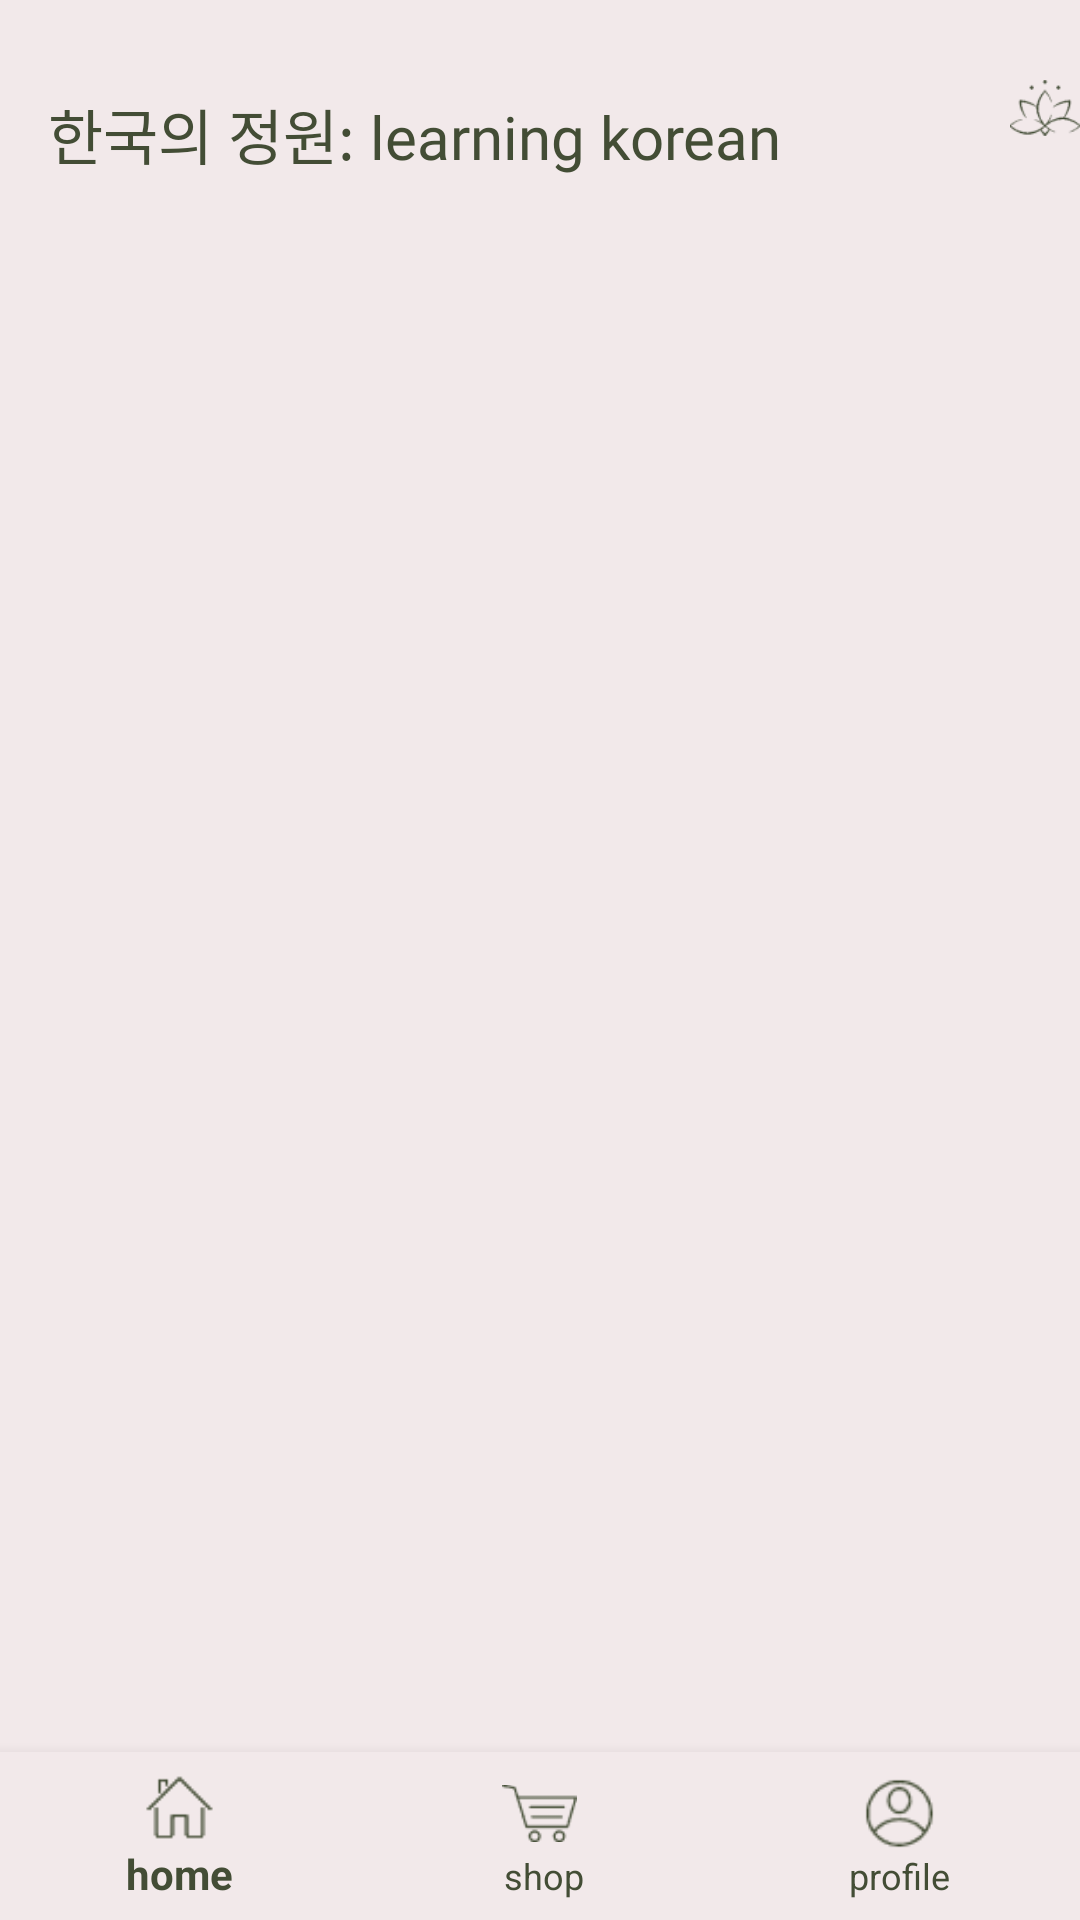

The Android layout XML behind this screen, and the referenced resources:
<!-- AndroidManifest.xml: application theme Theme.Learnkorean -->
<!-- res/layout/activity_main.xml -->
<?xml version="1.0" encoding="utf-8"?>
<RelativeLayout xmlns:android="http://schemas.android.com/apk/res/android"
    xmlns:app="http://schemas.android.com/apk/res-auto"
    xmlns:tools="http://schemas.android.com/tools"
    android:layout_width="match_parent"
    android:layout_height="match_parent">

    <include
        android:id="@+id/app_bar_main"
        layout="@layout/app_bar_main"
        android:layout_width="match_parent"
        android:layout_height="match_parent" />

    <ImageView
        android:layout_width="match_parent"
        android:layout_height="match_parent"
        android:id="@+id/background"
        android:background="#5E5C5C"
        android:visibility="invisible"
        android:alpha="0.2"/>

</RelativeLayout>
<!-- res/layout/app_bar_main.xml (included above) -->
<?xml version="1.0" encoding="utf-8"?>
<RelativeLayout xmlns:android="http://schemas.android.com/apk/res/android"
    android:layout_width="match_parent"
    android:layout_height="match_parent"
    xmlns:tools="http://schemas.android.com/tools"
    xmlns:app="http://schemas.android.com/apk/res-auto"
    tools:context=".MainActivity">

    <FrameLayout
        android:id="@+id/frame_fragments"
        android:layout_width="match_parent"
        android:layout_height="match_parent"
        android:background="?attr/colorPrimary" />


    <com.google.android.material.appbar.AppBarLayout
        android:layout_width="match_parent"
        android:layout_height="wrap_content">
        

        <androidx.appcompat.widget.Toolbar
            android:id="@+id/toolbar"
            android:layout_width="match_parent"
            android:layout_height="wrap_content"
            android:layout_marginTop="8dp"
           >

            <TextView
                android:layout_width="wrap_content"
                android:layout_height="wrap_content"
                android:layout_marginLeft="12dp"
                android:layout_marginTop="22dp"
                android:fontFamily="@font/ital"
                android:text="한국의 정원: learning korean"
                android:textColor="?attr/colorSecondary"
                android:textSize="20dp" />

            <ImageView
                android:id="@+id/imageView22"
                android:layout_width="wrap_content"
                android:layout_height="wrap_content"
                android:layout_marginLeft="80dp"
                android:layout_marginTop="1dp"
                app:srcCompat="?attr/actionBarTabBarStyle" />
        </androidx.appcompat.widget.Toolbar>
        

    </com.google.android.material.appbar.AppBarLayout>









    <com.google.android.material.bottomnavigation.BottomNavigationView
        android:id="@+id/navigation_bottom"
        android:layout_width="match_parent"
        android:layout_height="wrap_content"
        android:layout_alignParentBottom="true"
        android:background="?attr/colorPrimary"
        app:itemIconSize="25dp"
        app:itemIconTint="?attr/colorOnSecondary"
        app:itemTextColor="?attr/colorSecondary"
        app:menu="@menu/bottomm_menu" />

    
    
    
    
    



</RelativeLayout>
<!-- resources referenced by this layout -->
<resources>
  <style name="Theme.Learnkorean" parent="Theme.AppCompat.Light.NoActionBar">
          <item name="android:windowTranslucentNavigation">true</item>
          <item name="android:windowTranslucentStatus">true</item>
          
          <item name="android:textColor">@color/green</item>
          <item name="colorPrimary">@color/pink</item>
          <item name="backgroundColor">@color/pink</item>
          <item name="buttonStyle">@drawable/backbut_dark</item>
          <item name="buttonBarButtonStyle">@drawable/button_circlgre</item>
  
          <item name="imageButtonStyle">@drawable/greene</item>
  
          <item name="android:dropDownItemStyle">@drawable/avvali</item>
          <item name="android:dropDownSpinnerStyle">@drawable/homme</item>
          <item name="android:dropDownListViewStyle">@drawable/korsinalight</item>
  
          <item name="colorSecondary">@color/green</item>
          <item name="colorOnSecondary">@color/green</item>
  
          <item name="actionButtonStyle">@drawable/strlkalight</item>
          <item name="actionDropDownStyle">@drawable/linlihth</item>
          <item name="actionModeCloseButtonStyle">@drawable/regolnicligh</item>
          <item name="actionModeStyle">@drawable/kresticlightth</item>
  
  
          <item name="actionBarTabBarStyle">@drawable/flowwwwli</item>
  
          <item name="colorOnBackground">@color/pink</item>
          <item name="colorControlNormal">@color/green</item>
  
          <item name="buttonStyleSmall">@drawable/butnastroykili</item>
          
          <item name="colorOnSurface">@color/somegreen</item>
  
  
          <item name="materialAlertDialogTitleTextStyle">@drawable/linelightttt</item>
  
  
          <item name="colorPrimaryVariant">#6F7566</item>
          <item name="colorSecondaryVariant">#B1B1B1</item>
  
          <item name="buttonBarStyle">@drawable/line</item>
          <item name="buttonBarNegativeButtonStyle">@drawable/linwo</item>
  
  
          <item name="actionBarStyle">@drawable/foninlight</item>
          <item name="actionBarTabStyle">@drawable/fonuplight</item>
  
          <item name="colorOnPrimary">@color/white</item>
          
  
  
  
          <item name="popupTheme">@style/Menu</item>
          
          <item name="android:statusBarColor" tools:targetApi="l">?attr/colorPrimaryVariant</item>
          
      </style>
  <color name="green">#434D35</color>
  <color name="pink">#F2E9EA</color>
  <!-- drawable backbut_dark (drawable) -->
  <?xml version="1.0" encoding="utf-8"?>
  <shape xmlns:android="http://schemas.android.com/apk/res/android">
      <corners android:radius="10dp"/>
      <gradient android:startColor="@color/pink"
          android:endColor="@color/pink"/>
      <stroke android:color="@color/green"
          android:width="2dp"/>
  </shape>
  <!-- drawable button_circlgre (drawable) -->
  <?xml version="1.0" encoding="utf-8"?>
  <shape xmlns:android="http://schemas.android.com/apk/res/android">
      <gradient android:startColor="@color/green"
          android:endColor="@color/green"/>
      <corners android:radius="700dp"/>
  </shape>
  <!-- drawable avvali: png bitmap (drawable, 1396 bytes) -->
  <!-- drawable homme: png bitmap (drawable, 460 bytes) -->
  <!-- drawable butnastroykili (drawable) -->
  <?xml version="1.0" encoding="utf-8"?>
  <layer-list xmlns:android="http://schemas.android.com/apk/res/android">
      <item android:drawable="@drawable/lightbutnastwo"
          android:width="360dp"
          android:height="50dp"/>
      <item android:drawable="@drawable/strelkalightmini"
          android:width="5dp"
          android:height="12dp"
          android:left="342dp"
          android:top="18dp"/>
  
  </layer-list>
  <color name="somegreen">#2D3127</color>
  <!-- drawable line: png bitmap (drawable, 154 bytes) -->
  <!-- drawable linwo: png bitmap (drawable, 143 bytes) -->
  <color name="white">#FFFFFFFF</color>
  <style name="Menu">
          <item name="android:colorBackground">#6F7566</item>
          <item name="android:textColor">@color/white</item>
          <item name="android:listSelector">@color/green</item>
      </style>
</resources>
